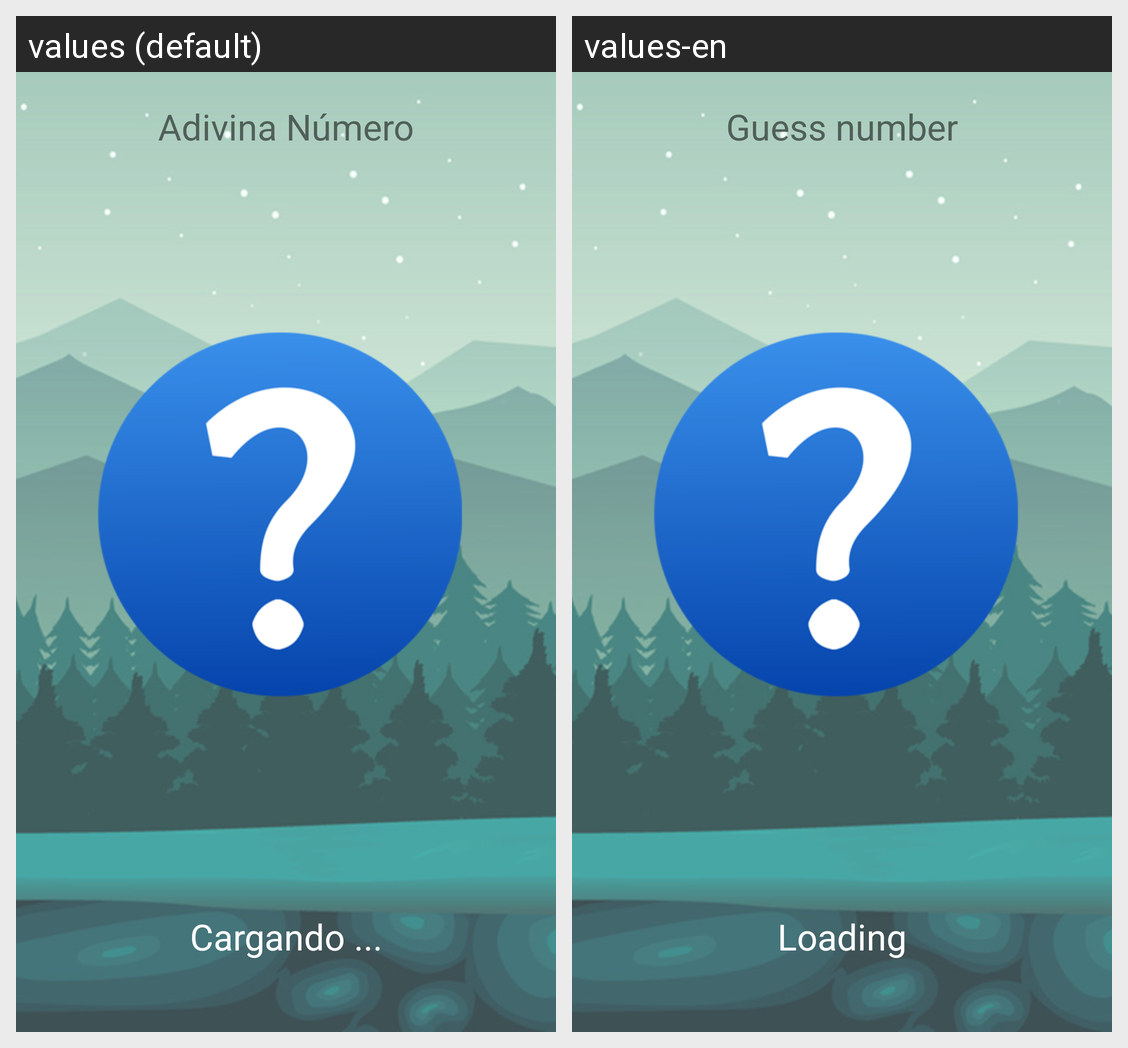

Locale-by-locale string values for the Android screen shown in this grid:
Android screen res/layout/activity_splash.xml rendered under 2 locales, left to right: values (default), values-en. Device: Nexus 5 (rendered at 1080×1920; each locale shown at half size, 540×960, under a caption strip naming it); theme Theme.Ejer35_AdivinaNum.
Strings drawn on this screen, with the default value and each locale's value (text and hints the layout hard-codes, and strings that could not be matched under every locale, appear in the picture but are not listed):

app_title
  values: Adivina Número
  values-en: Guess number

msg_splash_cargando
  values: Cargando ...
  values-en: Loading
